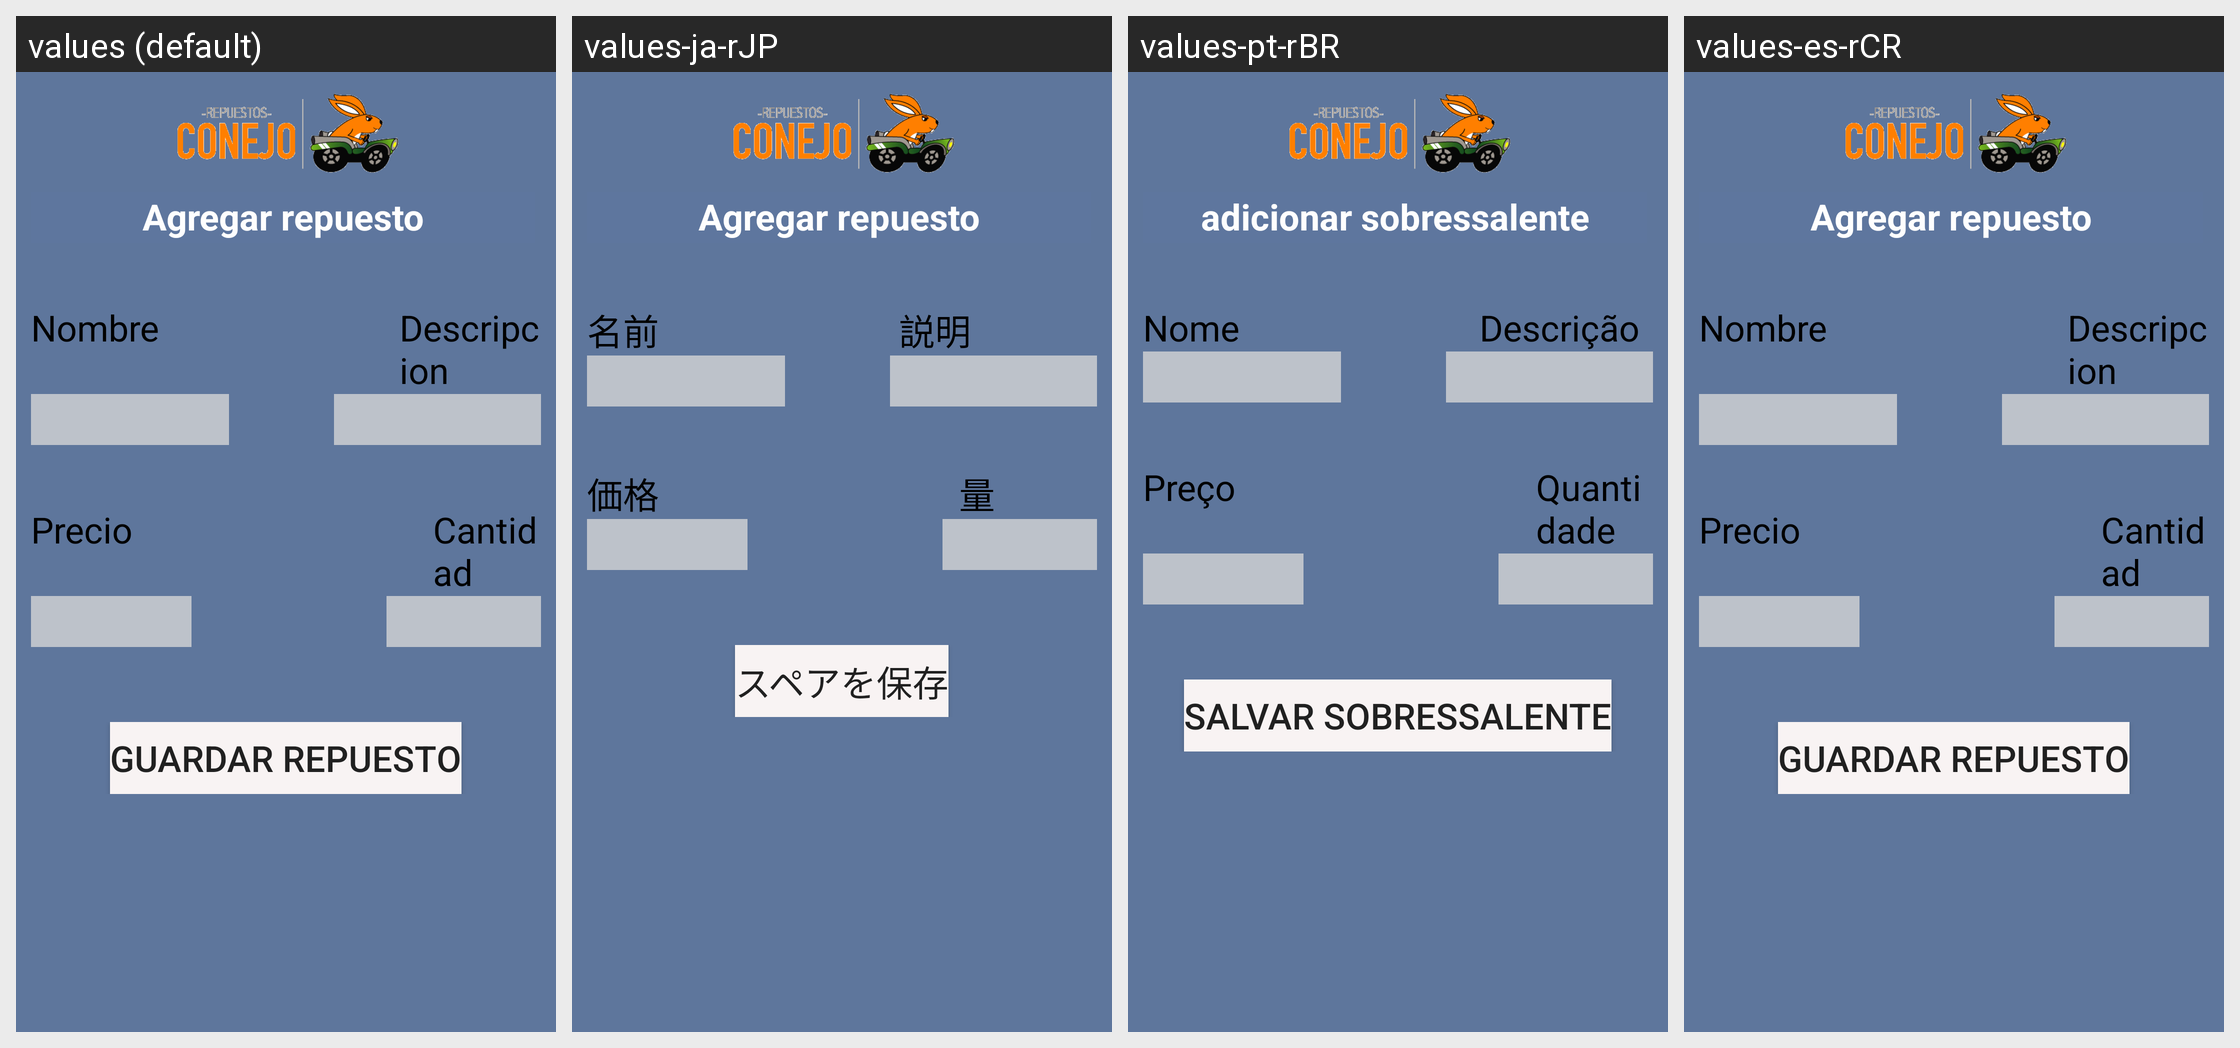

This grid shows one Android layout under several languages. Give, for every string resource on the screen, its name, the default text and each shown locale's text.
Android screen res/layout/fragment_add_repuestosconejo.xml rendered under 4 locales, left to right: values (default), values-ja-rJP, values-pt-rBR, values-es-rCR. Device: Nexus 5 (rendered at 1080×1920; each locale shown at half size, 540×960, under a caption strip naming it); theme Theme.RepuestosConejo.
Other locales in the repository, not shown: values-en-rUS.
Strings drawn on this screen, with the default value and each locale's value (text and hints the layout hard-codes, and strings that could not be matched under every locale, appear in the picture but are not listed):

bt_add_repuesto
  values: Agregar repuesto
  values-ja-rJP: Agregar repuesto
  values-pt-rBR: adicionar sobressalente
  values-es-rCR: Agregar repuesto

repuesto_nombre
  values: Nombre
  values-ja-rJP: 名前
  values-pt-rBR: Nome
  values-es-rCR: Nombre

repuesto_descripcion
  values: Descripcion
  values-ja-rJP: 説明
  values-pt-rBR: Descrição
  values-es-rCR: Descripcion

repuesto_precio
  values: Precio
  values-ja-rJP: 価格
  values-pt-rBR: Preço
  values-es-rCR: Precio

repuesto_cantidad
  values: Cantidad
  values-ja-rJP: 量
  values-pt-rBR: Quantidade
  values-es-rCR: Cantidad

save_repuesto
  values: Guardar repuesto
  values-ja-rJP: スペアを保存
  values-pt-rBR: salvar sobressalente
  values-es-rCR: Guardar repuesto
